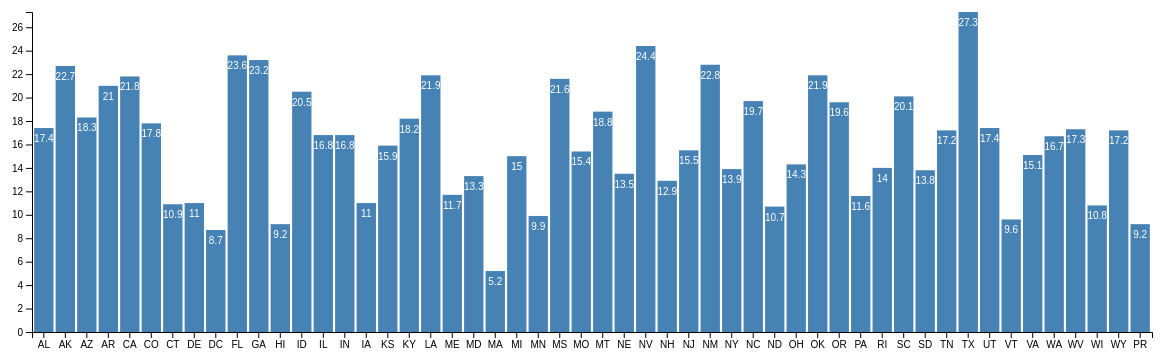
D3 v7 page, settled after 480 driven frames (8 s of simulated time); the page loaded 1 data file(s).


      // Width and height
      var w = 1200;
      var h = 400;
      var padding = 40;

      d3.csv('insurance_coverage_by_states_2010.csv').then(function (data) {
        var xScale = d3
          .scaleBand()
          .domain(
            data.map(function (d) {
              return d['Appendix'];
            })
          )
          .range([padding, w - padding])
          .padding(0.1);

        var yScale = d3
          .scaleLinear()
          .domain([
            0,
            d3.max(data, function (d) {
              return parseFloat(d['uninsured_percent']);
            }),
          ])
          .range([h - padding, padding]);

        //Create SVG element
        var svg = d3
          .select('body')
          .append('svg')
          .attr('width', w)
          .attr('height', h);

        //Create bars
        svg
          .selectAll('rect')
          .data(data)
          .enter()
          .append('rect')
          .attr('x', function (d) {
            return xScale(d['Appendix']);
          })
          .attr('y', function (d) {
            return yScale(parseFloat(d['uninsured_percent']));
          })
          .attr('width', xScale.bandwidth())
          .attr('height', function (d) {
            return h - padding - yScale(parseFloat(d['uninsured_percent']));
          })
          .attr('fill', 'steelblue')
          .on('click', function () {
            sortBars();
          });

        //Create labels
        svg
          .selectAll('text')
          .data(data)
          .enter()
          .append('text')
          .text(function (d) {
            return d['uninsured_percent'];
          })
          .attr('text-anchor', 'middle')
          .attr('x', function (d) {
            return xScale(d['Appendix']) + xScale.bandwidth() / 2;
          })
          .attr('y', function (d) {
            return yScale(parseFloat(d['uninsured_percent'])) + 14;
          })
          .attr('font-family', 'sans-serif')
          .attr('font-size', '10px')
          .attr('fill', 'white');

        // Create x axis
        var xAxis = d3.axisBottom().scale(xScale);
        svg
          .append('g')
          .attr('class', 'x axis')
          .attr('transform', 'translate(0,' + (h - padding) + ')')
          .call(xAxis);

        // Create y axis
        var yAxis = d3.axisLeft().scale(yScale);
        svg
          .append('g')
          .attr('class', 'y axis')
          .attr('transform', 'translate(' + padding + ',0)')
          .call(yAxis);

        // Define sort function
        // var sortBars = function () {
        //   svg
        //     .selectAll('rect')
        //     .sort(function (a, b) {
        //       return d3.ascending(
        //         a['uninsured_percent'],
        //         b['uninsured_percent']
        //       );
        //     })
        //     .transition()
        //     .duration(1000)
        //     .attr('x', function (d) {
        //       return xScale(d['Appendix']);
        //     });

        //   // Move the labels accordingly within the sortBars function here
        //   svg
        //     .selectAll('text')
        //     .sort(function (a, b) {
        //       return d3.ascending(
        //         a['uninsured_percent'],
        //         b['uninsured_percent']
        //       );
        //     })
        //     .transition()
        //     .duration(1000)
        //     .attr('x', function (d) {
        //       return xScale(d['Appendix']) + xScale.bandwidth() / 2;
        //     });
        // };
      });
    

### data: insurance_coverage_by_states_2010.csv
total, private, medicaid, uninsured, private_percent, medicaid_percent, uninsured_percent, geo_id, Appendix
3569131, 2493443, 397018, 619634, 69.9, 11.1, 17.4, 1, AL
501265, 319517, 48312, 113997, 63.7, 9.6, 22.7, 2, AK
4680243, 3001605, 691958, 857165, 64.1, 14.8, 18.3, 4, AZ
2158237, 1395459, 234946, 454118, 64.7, 10.9, 21, 5, AR
27526878, 17664350, 3502457, 5992161, 64.2, 12.7, 21.8, 6, CA
3730665, 2699288, 306130, 664981, 72.4, 8.2, 17.8, 8, CO
2704903, 2141079, 296174, 296019, 79.2, 10.9, 10.9, 9, CT
679186, 522759, 92155, 74789, 77, 13.6, 11, 10, DE
493292, 412760, 97729, 42855, 83.7, 19.8, 8.7, 11, DC
14543834, 9000549, 1425049, 3434126, 61.9, 9.8, 23.6, 12, FL
7027555, 4667963, 605400, 1631562, 66.4, 8.6, 23.2, 13, GA
1012016, 856562, 110625, 92648, 84.6, 10.9, 9.2, 15, HI
1123339, 796752, 82866, 230400, 70.9, 7.4, 20.5, 16, ID
9551526, 6967583, 981845, 1605451, 72.9, 10.3, 16.8, 17, IL
4789150, 3540814, 424285, 805248, 73.9, 8.9, 16.8, 18, IN
2283123, 1858085, 233344, 250765, 81.4, 10.2, 11, 19, IA
2079024, 1593411, 146891, 329663, 76.6, 7.1, 15.9, 20, KS
3224339, 2209005, 390817, 585861, 68.5, 12.1, 18.2, 21, KY
3326985, 2148677, 411813, 729269, 64.6, 12.4, 21.9, 22, LA
1039939, 728209, 189081, 122130, 70, 18.2, 11.7, 23, ME
4337987, 3422593, 403679, 576563, 78.9, 9.3, 13.3, 24, MD
5063321, 4108429, 866454, 264035, 81.1, 17.1, 5.2, 25, MA
7432208, 5564788, 985793, 1112281, 74.9, 13.3, 15, 26, MI
3971070, 3213646, 431965, 392094, 80.9, 10.9, 9.9, 27, MN
2150922, 1340813, 293415, 464593, 62.3, 13.6, 21.6, 28, MS
4466134, 3275035, 414679, 685749, 73.3, 9.3, 15.4, 29, MO
754107, 542542, 55713, 141423, 71.9, 7.4, 18.8, 30, MT
1343180, 1051385, 100733, 181919, 78.3, 7.5, 13.5, 31, NE
2005224, 1331150, 135590, 488361, 66.4, 6.8, 24.4, 32, NV
1016909, 814799, 63058, 131334, 80.1, 6.2, 12.9, 33, NH
6636086, 5065953, 608186, 1027702, 76.3, 9.2, 15.5, 34, NJ
1515041, 918764, 210225, 345667, 60.6, 13.9, 22.8, 35, NM
14832620, 10528279, 2471234, 2068921, 71, 16.7, 13.9, 36, NY
7080012, 4831778, 693481, 1393137, 68.2, 9.8, 19.7, 37, NC
510503, 424820, 32084, 54832, 83.2, 6.3, 10.7, 38, ND
8643518, 6434486, 921879, 1236989, 74.4, 10.7, 14.3, 39, OH
2747857, 1832770, 237759, 601030, 66.7, 8.7, 21.9, 40, OK
2933745, 2070761, 273283, 575753, 70.6, 9.3, 19.6, 41, OR
9727767, 7612183, 1129033, 1126996, 78.3, 11.6, 11.6, 42, PA
812773, 596594, 101501, 113694, 73.4, 12.5, 14, 44, RI
3458358, 2307851, 365273, 693418, 66.7, 10.6, 20.1, 45, SC
597248, 463558, 46716, 82191, 77.6, 7.8, 13.8, 46, SD
4766449, 3239722, 610691, 819317, 68, 12.8, 17.2, 47, TN
17903428, 11155020, 1540700, 4878981, 62.3, 8.6, 27.3, 48, TX
1879971, 1421131, 140834, 327233, 75.6, 7.5, 17.4, 49, UT
490225, 355403, 89135, 47253, 72.5, 18.2, 9.6, 50, VT
5957751, 4522293, 366934, 898750, 75.9, 6.2, 15.1, 51, VA
5055145, 3684468, 497436, 843975, 72.9, 9.8, 16.7, 53, WA
1438098, 993951, 180969, 248643, 69.1, 12.6, 17.3, 54, WV
4279244, 3319261, 544353, 462090, 77.6, 12.7, 10.8, 55, WI
418781, 314050, 27263, 72068, 75, 6.5, 17.2, 56, WY
2798196, 1256471, 1106183, 258327, 44.9, 39.5, 9.2, 72, PR